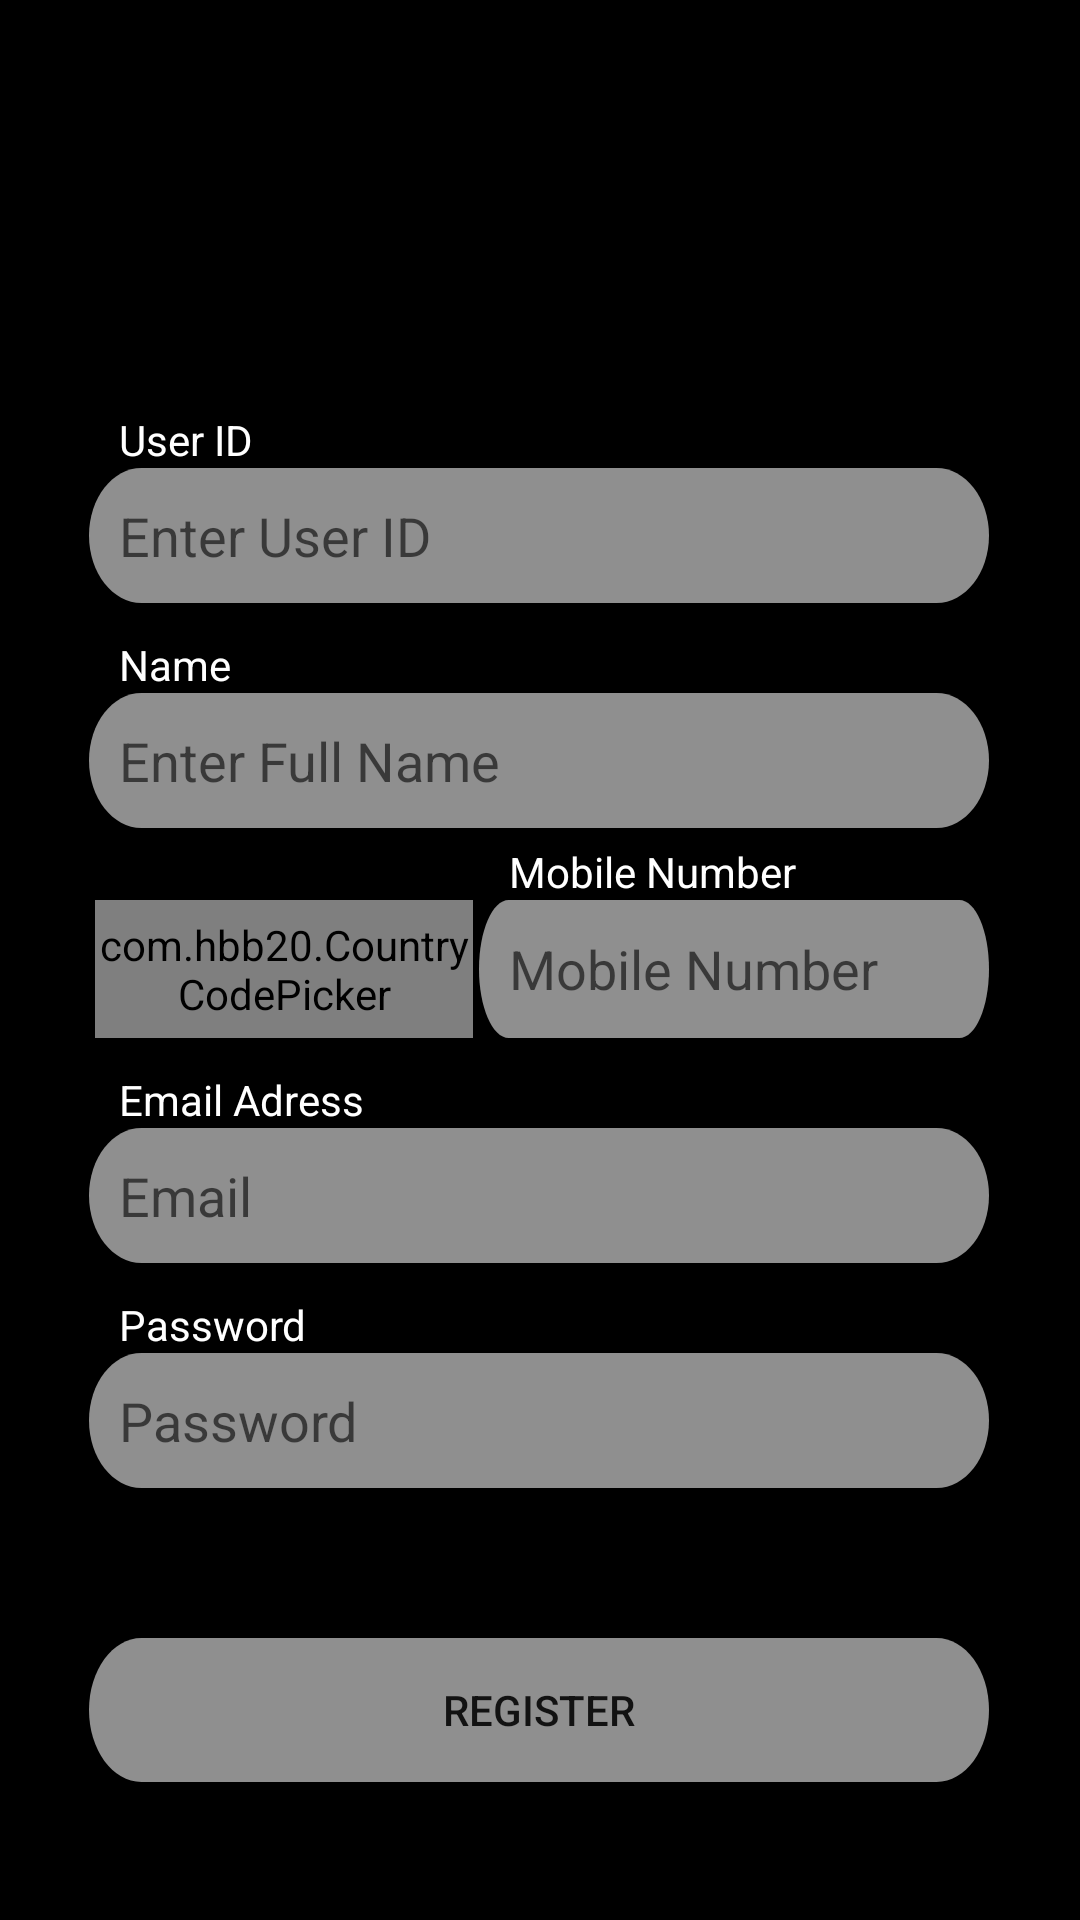

Produce the Android XML layout that renders to this screen, including the resource entries it uses.
<!-- AndroidManifest.xml: application theme Theme.Amigo2 -->
<!-- res/layout/register_layout.xml -->
<?xml version="1.0" encoding="utf-8"?>
<ScrollView xmlns:android="http://schemas.android.com/apk/res/android"
    xmlns:app="http://schemas.android.com/apk/res-auto"
    xmlns:tools="http://schemas.android.com/tools"
    android:layout_width="fill_parent"
    android:layout_height="fill_parent"
    android:background="@color/black"
    android:fillViewport="true"
    tools:context=".MainActivity">


    <androidx.constraintlayout.widget.ConstraintLayout
        android:layout_width="match_parent"
        android:layout_height="wrap_content"
        android:background="@color/black"
        tools:context=".MainActivity">

        <EditText
            android:id="@+id/etUserID"
            android:layout_width="wrap_content"
            android:layout_height="wrap_content"
            android:layout_marginTop="156dp"
            android:background="@drawable/rectangle_1"
            android:ems="10"
            android:hint="Enter User ID"
            android:inputType="text"
            android:paddingLeft="10dp"
            app:layout_constraintEnd_toEndOf="parent"
            app:layout_constraintHorizontal_bias="0.495"
            app:layout_constraintStart_toStartOf="parent"
            app:layout_constraintTop_toTopOf="parent" />

        <EditText
            android:id="@+id/etName"
            android:layout_width="wrap_content"
            android:layout_height="wrap_content"
            android:layout_marginTop="30dp"
            android:background="@drawable/rectangle_1"
            android:ems="10"
            android:hint="Enter Full Name"
            android:paddingLeft="10dp"
            app:layout_constraintEnd_toEndOf="@+id/etUserID"
            app:layout_constraintHorizontal_bias="0.495"
            app:layout_constraintStart_toStartOf="@+id/etUserID"
            app:layout_constraintTop_toBottomOf="@+id/etUserID" />


        <EditText
            android:id="@+id/etMobnum"
            android:layout_width="170dp"
            android:layout_height="46dp"
            android:layout_marginTop="24dp"
            android:background="@drawable/rectangle_1"
            android:ems="10"

            android:hint="Mobile Number"
            android:inputType="phone"
            android:maxLength="12"
            android:paddingLeft="10dp"
            app:layout_constraintEnd_toEndOf="@+id/etName"
            app:layout_constraintTop_toBottomOf="@+id/etName" />

        <EditText
            android:id="@+id/etEmail"
            android:layout_width="wrap_content"
            android:layout_height="wrap_content"
            android:layout_marginTop="30dp"
            android:background="@drawable/rectangle_1"
            android:ems="10"
            android:hint="Email"
            android:inputType="textEmailAddress"
            android:paddingLeft="10dp"
            app:layout_constraintEnd_toEndOf="@+id/etMobnum"
            app:layout_constraintStart_toStartOf="@+id/etName"
            app:layout_constraintTop_toBottomOf="@+id/etMobnum" />

        <EditText
            android:id="@+id/etPassword"
            android:layout_width="wrap_content"
            android:layout_height="wrap_content"
            android:layout_marginTop="30dp"
            android:background="@drawable/rectangle_1"
            android:ems="10"
            android:hint="Password"

            android:inputType="textPassword"
            android:paddingLeft="10dp"
            app:layout_constraintEnd_toEndOf="@+id/etEmail"
            app:layout_constraintHorizontal_bias="0.495"
            app:layout_constraintStart_toStartOf="@+id/etEmail"
            app:layout_constraintTop_toBottomOf="@+id/etEmail" />

        <Button
            android:id="@+id/btnUpdate"
            android:layout_width="wrap_content"
            android:layout_height="wrap_content"
            android:layout_marginTop="50dp"
            android:background="@drawable/rectangle_1"
            android:text="Register"
            app:layout_constraintEnd_toEndOf="@+id/etPassword"
            app:layout_constraintHorizontal_bias="0.43"
            app:layout_constraintStart_toStartOf="@+id/etPassword"
            app:layout_constraintTop_toBottomOf="@+id/etPassword" />

        <TextView
            android:id="@+id/textView"
            android:layout_width="wrap_content"
            android:layout_height="wrap_content"
            android:paddingLeft="10dp"
            android:text="User ID"
            android:textColor="@color/white"
            app:layout_constraintBottom_toTopOf="@+id/etUserID"
            app:layout_constraintStart_toStartOf="@+id/etUserID" />

        <TextView
            android:id="@+id/textView2"
            android:layout_width="wrap_content"
            android:layout_height="wrap_content"
            android:paddingLeft="10dp"
            android:text="Name"
            android:textColor="@color/white"
            app:layout_constraintBottom_toTopOf="@+id/etName"
            app:layout_constraintStart_toStartOf="@+id/etName" />

        <TextView
            android:id="@+id/textView3"
            android:layout_width="wrap_content"
            android:layout_height="wrap_content"
            android:paddingLeft="10dp"
            android:text="Mobile Number"
            android:textColor="@color/white"

            app:layout_constraintBottom_toTopOf="@+id/etMobnum"
            app:layout_constraintStart_toStartOf="@+id/etMobnum" />


        <com.hbb20.CountryCodePicker
            android:id="@+id/ccp"
            android:layout_width="126dp"
            android:layout_height="46dp"
            app:ccp_contentColor="@color/customcolor"
            app:layout_constraintEnd_toStartOf="@+id/etMobnum"
            app:layout_constraintStart_toStartOf="@+id/etName"
            app:layout_constraintTop_toTopOf="@+id/etMobnum" />

        <TextView
            android:id="@+id/textView4"
            android:layout_width="wrap_content"
            android:layout_height="wrap_content"
            android:paddingLeft="10dp"
            android:text="Email Adress"
            android:textColor="@color/white"
            app:layout_constraintBottom_toTopOf="@+id/etEmail"
            app:layout_constraintStart_toStartOf="@+id/etEmail" />

        <TextView

            android:id="@+id/textView5"
            android:layout_width="wrap_content"
            android:layout_height="wrap_content"
            android:paddingLeft="10dp"

            android:text="Password"
            android:textColor="@color/white"
            app:layout_constraintBottom_toTopOf="@+id/etPassword"
            app:layout_constraintStart_toStartOf="@+id/etPassword" />

        <Button
            android:id="@+id/btnBack"
            android:layout_width="50dp"
            android:layout_height="50dp"
            android:layout_marginStart="16dp"

            android:layout_marginTop="16dp"
            android:background="@drawable/ic_arrow_back"
            android:backgroundTint="@color/white"
            app:layout_constraintStart_toStartOf="parent"
            app:layout_constraintTop_toTopOf="parent" />


    </androidx.constraintlayout.widget.ConstraintLayout>
</ScrollView>
<!-- resources referenced by this layout -->
<resources>
  <color name="black">#FF000000</color>
  <color name="customcolor">#85F106</color>
  <color name="white">#FFFFFFFF</color>
  <!-- drawable rectangle_1 (drawable) -->
  <vector
      xmlns:android="http://schemas.android.com/apk/res/android"
      xmlns:aapt="http://schemas.android.com/aapt"
      android:width="300dp"
      android:height="45dp"
      android:viewportWidth="300"
      android:viewportHeight="35"
      >
  
      <group>
  
          <clip-path
              android:pathData="M17.5 0H282.5C292.165 0 300 7.83502 300 17.5C300 27.165 292.165 35 282.5 35H17.5C7.83502 35 0 27.165 0 17.5C0 7.83502 7.83502 0 17.5 0Z"
              />
  
          <path
              android:pathData="M0 0V35H300V0"
              android:fillColor="#8FFFFFFF"
              />
  
      </group>
  
  </vector>
  <style name="Theme.Amigo2" parent="Theme.MaterialComponents.DayNight.DarkActionBar">
          
          <item name="colorPrimary">@color/purple_500</item>
          <item name="colorPrimaryVariant">@color/purple_700</item>
          <item name="colorOnPrimary">@color/white</item>
          
          <item name="colorSecondary">@color/teal_200</item>
          <item name="colorSecondaryVariant">@color/teal_700</item>
          <item name="colorOnSecondary">@color/black</item>
          
          <item name="android:statusBarColor" tools:targetApi="l">?attr/colorPrimaryVariant</item>
          
      </style>
  <color name="purple_500">#FF6200EE</color>
  <color name="purple_700">#FF3700B3</color>
  <color name="teal_200">#FF03DAC5</color>
  <color name="teal_700">#FF018786</color>
</resources>
